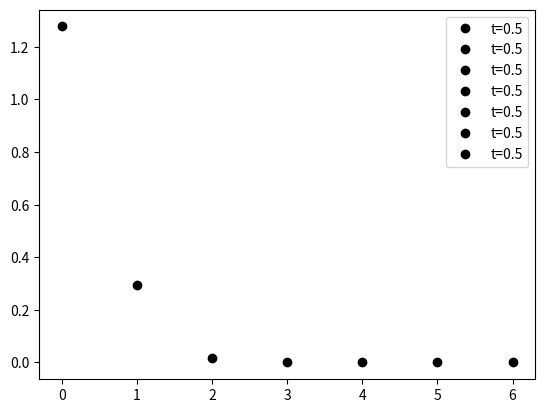

Generate this figure with matplotlib:
#Assignment 6 - Problem 1
import matplotlib.pyplot as plt
import numpy as np
from numpy import linalg as la
from scipy.sparse import diags

#Create the matrix with [-J, E, -J] along the main diagonal, to achieve the same format for the first line and the last line, set the offset of -J to -1 and 1 so -J will be adjusted by 1 unit along the diagonal
# J = 1 and E = 0
a = diags([-1, 0, -1], [-1,0,1], shape=(7,7)).toarray()
print(a)

#Use numpy to calculate the eigenvalues and eigenvectors of the matrix
# w - eigenvalues matrix
# v - eigenvectors matrix
w, v = la.eig(a)

#Create another matrix - which is the transpose of the eigenvectors matrix
v_T = v.T

print("The eigenvalues are: \n",w)


#psi at t = 0 has all components equal to zero except for the first component which is set to one
psi_0 = np.zeros(shape=(7,1)) 
psi_0[0][0] = 1
psi = np.zeros #psi after time t
prob = 0 #probability 
#The result matrix (exponential) - obtained by multiply eigenvalues (exponential) with its corresponding eigenvectors and its transpose
e = np.zeros(shape=(7,7)) #create a 7x7 matrix
# #For t = 0
# for n in range(0, 7): #loop n times with different eigenvalues
#         for i in range(0, 7): #loop i times to get complete rows
#             for j in range(0, 7): #loop j times to get complete columns
#                 e[i][j] = e[i][j] + (np.exp(0*w[n]*(-1 ** (1/2)))*v[i][n] * v_T[n][j]) #adding the previous saved elements of the matrix with the next elements(different eigenvalues)
# psi = np.matmul(e, psi_0)
# for i in range(0,7):
#     plt.plot(i, psi[i]**2, 'o',label = 't=0')

#For t = 0.5
for n in range(0, 7): #loop n times with different eigenvalues
        for i in range(0, 7): #loop i times to get complete rows
            for j in range(0, 7): #loop j times to get complete columns
                e[i][j] = e[i][j] + (np.exp(0.5*w[n]*(-1 ** (1/2)))*v[i][n] * v_T[n][j]) #adding the previous saved elements of the matrix with the next elements(different eigenvalues)
psi = np.matmul(e, psi_0)
for i in range(0,7):
    plt.plot(i, psi[i]**2, 'ko',label = 't=0.5')

np.set_printoptions(threshold=np.inf)
print("The exponential matrix: \n",e)
print("psi: \n", psi)
plt.legend()
plt.show()
